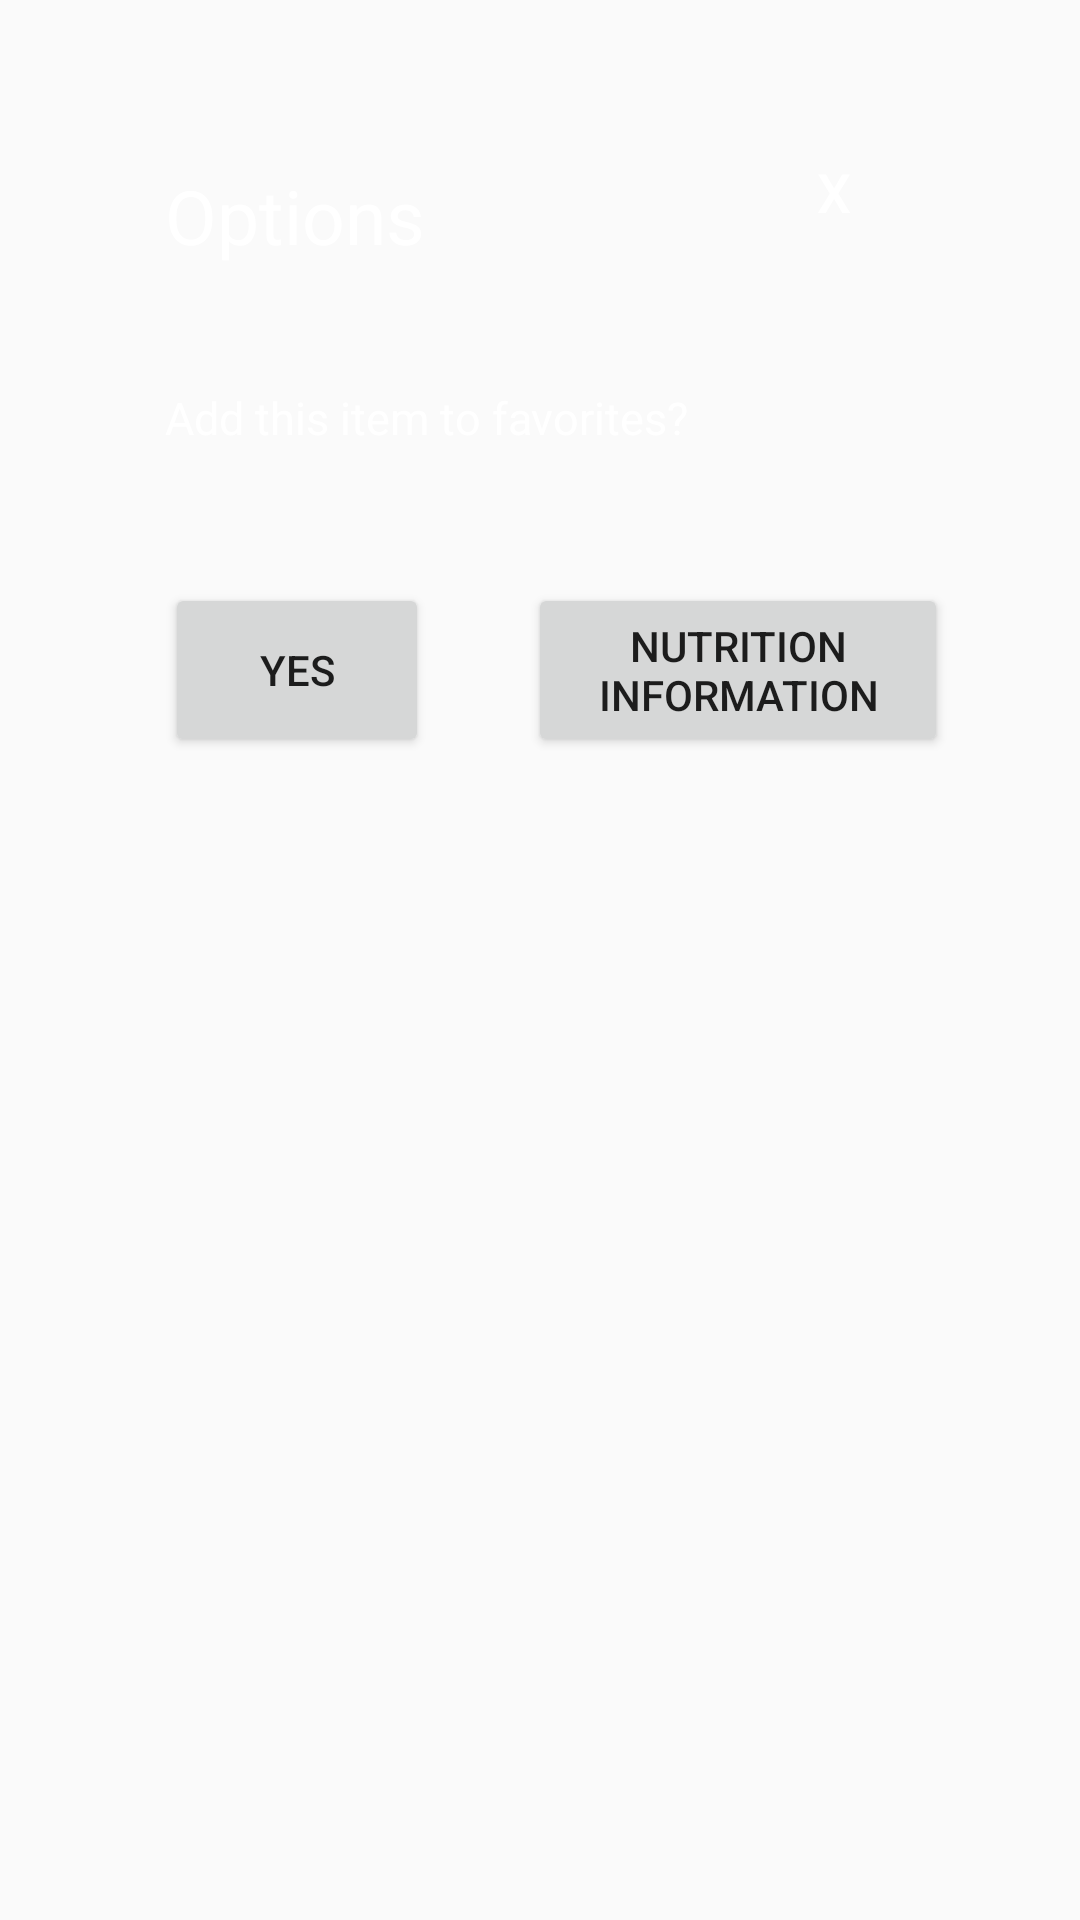

This screen was rendered from an Android layout file. Write that file and the resources it references.
<!-- AndroidManifest.xml: application theme AppTheme -->
<!-- res/layout/menu_popup.xml -->
<?xml version="1.0" encoding="utf-8"?>
<LinearLayout xmlns:android="http://schemas.android.com/apk/res/android"
    android:id="@+id/popup"
    android:layout_width="match_parent"
    android:layout_height="match_parent"
    android:orientation="vertical" >

    <RelativeLayout
        android:id="@+id/relativeLayout"
        android:layout_width="match_parent"
        android:layout_height="match_parent">


        <ImageView
            android:id="@+id/bg"
            android:layout_width="500dp"
            android:layout_height="350dp"
            android:layout_alignTop="@+id/cbutton"
            android:layout_centerHorizontal="true"
            android:layout_gravity="center"
            android:src="@drawable/popup_bg" />

        <Button
            android:id="@+id/cbutton"
            android:layout_width="62dp"
            android:layout_height="wrap_content"
            android:layout_alignParentEnd="true"
            android:layout_alignParentTop="true"
            android:layout_marginEnd="51dp"
            android:layout_marginTop="40dp"
            android:background="@android:color/transparent"
            android:text="X"
            android:textColor="@color/white"
            android:textSize="18sp" />

        <TextView
            android:id="@+id/textView1"
            android:layout_width="96dp"
            android:layout_height="50dp"
            android:layout_alignParentTop="true"
            android:layout_alignStart="@+id/lbutton"
            android:layout_marginTop="55dp"
            android:text="Options"
            android:textAppearance="?android:attr/textAppearanceLarge"
            android:textColor="@color/white"
            android:textSize="25sp" />

        <TextView
            android:id="@+id/textView2"
            android:layout_width="wrap_content"
            android:layout_height="wrap_content"
            android:layout_alignParentTop="true"
            android:layout_alignStart="@+id/textView1"
            android:layout_marginTop="129dp"
            android:text="Add this item to favorites?"
            android:textColor="@color/white"
            android:textSize="15sp" />

        <Button
            android:id="@+id/lbutton"
            android:layout_width="wrap_content"
            android:layout_height="58dp"
            android:layout_below="@id/textView2"
            android:layout_marginTop ="45dp"
            android:layout_marginBottom="200dp"
            android:layout_marginStart="55dp"
            android:layout_alignParentStart="true"
            android:text="Yes" />

        <Button
            android:id="@+id/rbutton"
            android:layout_width="140dp"
            android:layout_height="58dp"
            android:layout_alignParentEnd="true"
            android:layout_alignTop="@+id/lbutton"
            android:layout_marginEnd="44dp"
            android:text="Nutrition Information" />

    </RelativeLayout>

</LinearLayout>
<!-- resources referenced by this layout -->
<resources>
  <color name="white">#FFFFFF</color>
  <style name="AppTheme" parent="Theme.AppCompat.Light.NoActionBar">
          
          <item name="colorPrimary">@color/colorPrimary</item>
          <item name="colorPrimaryDark">@color/colorPrimaryDark</item>
          <item name="colorAccent">@color/colorAccent</item>
      </style>
  <color name="colorPrimary">#FFFFFF</color>
  <color name="colorPrimaryDark">#000000</color>
  <color name="colorAccent">#ff9500</color>
</resources>
